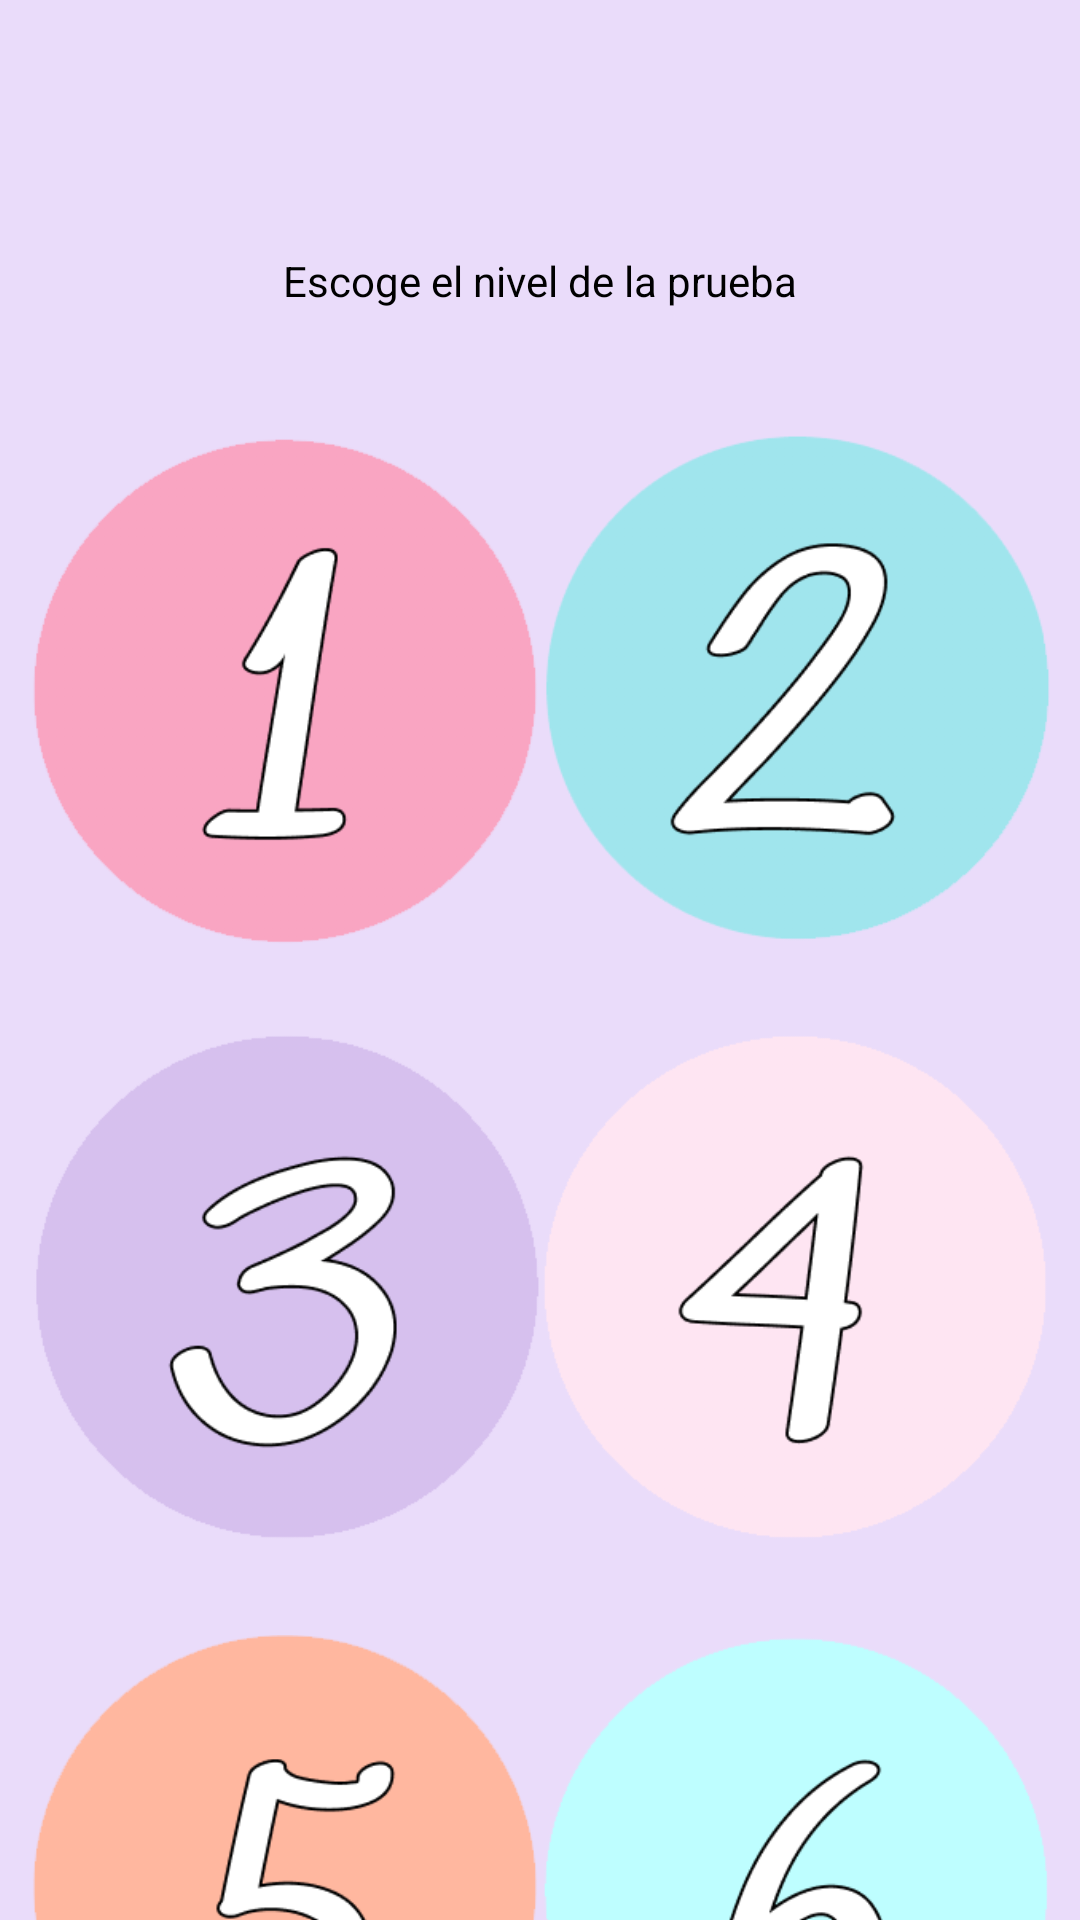

Write the Android layout XML for this screen, with the resource values it uses.
<!-- AndroidManifest.xml: application theme Theme.AppCompat.NoActionBar -->
<!-- res/layout/fragment_pruebas.xml -->
<?xml version="1.0" encoding="utf-8"?>
<RelativeLayout xmlns:android="http://schemas.android.com/apk/res/android"
    xmlns:app="http://schemas.android.com/apk/res-auto"
    xmlns:tools="http://schemas.android.com/tools"
    android:layout_width="match_parent"
    android:layout_height="match_parent"
    android:background="#EADCFA"
    tools:context=".ui.pruebas.PruebasFragment">


    <androidx.cardview.widget.CardView
        android:layout_width="match_parent"
        android:layout_height="90dp"
        android:layout_alignParentStart="true"
        android:layout_alignParentTop="true"
        android:layout_alignParentEnd="true"
        android:layout_alignParentBottom="true"
        android:layout_marginStart="0dp"
        android:layout_marginTop="0dp"
        android:layout_marginEnd="0dp"
        android:layout_marginBottom="712dp"
        android:backgroundTint="#7846CC">


        <ImageView
            android:layout_width="match_parent"
            android:layout_height="match_parent"
            android:src="@drawable/pruebas_bar"
            android:contentDescription="@string/ImagenNombreEducaPlay" />


    </androidx.cardview.widget.CardView>

    <TextView
        android:layout_width="wrap_content"
        android:layout_height="wrap_content"
        android:layout_alignParentTop="true"
        android:layout_centerHorizontal="true"
        android:layout_marginTop="84dp"
        android:text="@string/txv_escoge_el_nivel_de_la_prueba"
        android:textColor="#000000" />

    <LinearLayout
        android:layout_width="match_parent"
        android:layout_height="match_parent"
        android:layout_alignParentStart="true"
        android:layout_alignParentTop="true"
        android:layout_alignParentEnd="true"
        android:layout_alignParentBottom="true"
        android:layout_marginTop="130dp"
        android:orientation="vertical">


        <LinearLayout
            android:layout_width="match_parent"
            android:layout_height="200dp"
            android:orientation="horizontal"
            android:padding="10dp"
            tools:ignore="UselessParent">


            <ImageView
                android:layout_width="wrap_content"
                android:layout_height="wrap_content"
                android:layout_weight="1"
                android:contentDescription="@string/ImagenNombreEducaPlay"
                android:src="@drawable/numerouno" />

            <ImageView
                android:layout_width="wrap_content"
                android:layout_height="wrap_content"
                android:layout_weight="1"
                android:contentDescription="@string/ImagenNombreEducaPlay"
                android:src="@drawable/numerodos" />

        </LinearLayout>

        <LinearLayout
            android:layout_width="match_parent"
            android:layout_height="200dp"
            android:orientation="horizontal"
            android:padding="10dp"
            tools:ignore="UselessParent">


            <ImageView
                android:layout_width="wrap_content"
                android:layout_height="wrap_content"
                android:layout_weight="1"
                android:contentDescription="@string/ImagenNombreEducaPlay"
                android:src="@drawable/numerotres" />

            <ImageView
                android:layout_width="wrap_content"
                android:layout_height="wrap_content"
                android:layout_weight="1"
                android:contentDescription="@string/ImagenNombreEducaPlay"
                android:src="@drawable/numerocuatro" />

        </LinearLayout>

        <LinearLayout
            android:layout_width="match_parent"
            android:layout_height="200dp"
            android:orientation="horizontal"
            android:padding="10dp"
            tools:ignore="UselessParent">


            <ImageView
                android:layout_width="wrap_content"
                android:layout_height="wrap_content"
                android:layout_weight="1"
                android:contentDescription="@string/ImagenNombreEducaPlay"
                android:src="@drawable/numerocinco" />

            <ImageView
                android:layout_width="wrap_content"
                android:layout_height="wrap_content"
                android:layout_weight="1"
                android:contentDescription="@string/ImagenNombreEducaPlay"
                android:src="@drawable/numeroseis" />

        </LinearLayout>


    </LinearLayout>


</RelativeLayout>
<!-- resources referenced by this layout -->
<resources>
  <!-- drawable numerocinco: png bitmap (drawable, 20475 bytes) -->
  <!-- drawable numerocuatro: png bitmap (drawable, 16816 bytes) -->
  <!-- drawable numerodos: png bitmap (drawable, 19847 bytes) -->
  <!-- drawable numeroseis: png bitmap (drawable, 19047 bytes) -->
  <!-- drawable numerotres: png bitmap (drawable, 21083 bytes) -->
  <!-- drawable numerouno: png bitmap (drawable, 16504 bytes) -->
  <!-- drawable pruebas_bar: png bitmap (drawable, 16873 bytes) -->
  <string name="ImagenNombreEducaPlay">Educa Play</string>
  <string name="txv_escoge_el_nivel_de_la_prueba">Escoge el nivel de la prueba</string>
</resources>
